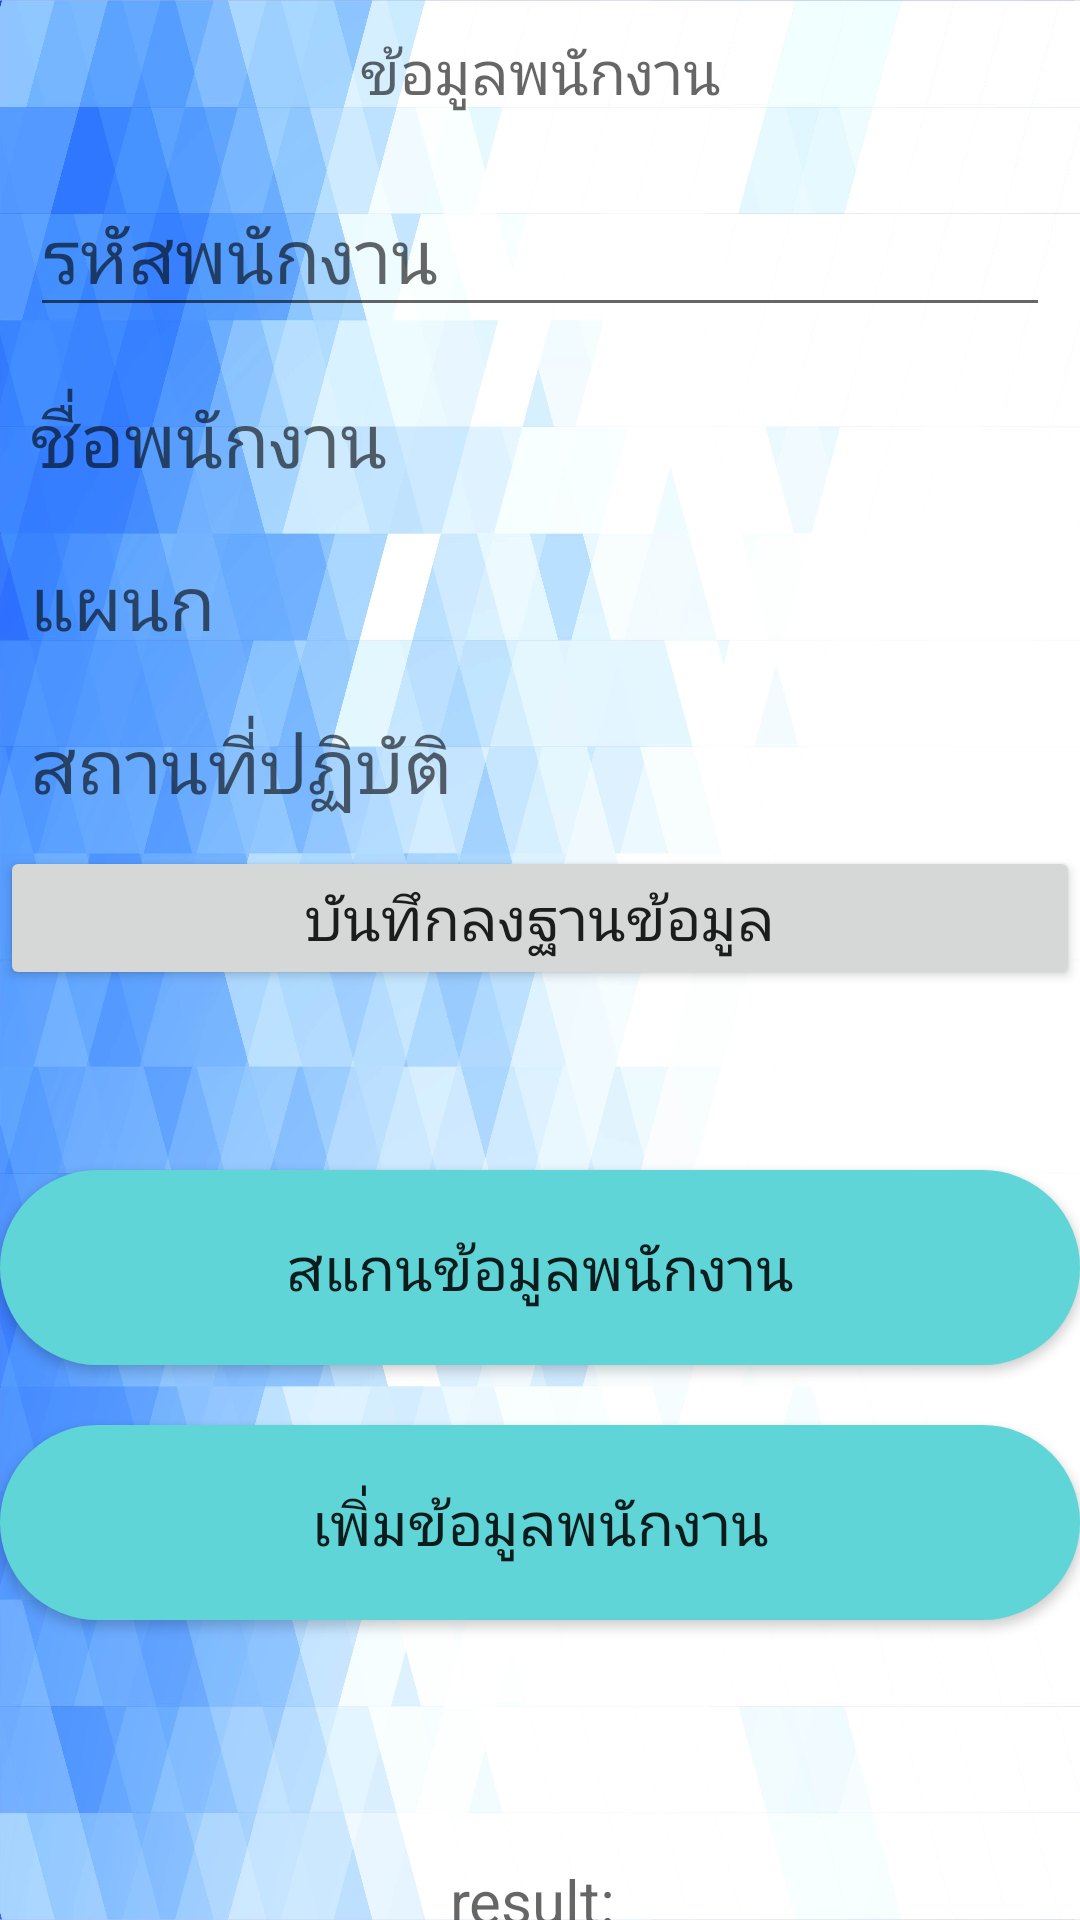

Write the Android layout XML for this screen, with the resource values it uses.
<!-- AndroidManifest.xml: application theme Theme.CheckInEmployee -->
<!-- res/layout/activity_page_result_scaned.xml -->
<?xml version="1.0" encoding="utf-8"?>
<LinearLayout xmlns:android="http://schemas.android.com/apk/res/android"
    xmlns:app="http://schemas.android.com/apk/res-auto"
    xmlns:tools="http://schemas.android.com/tools"
    android:layout_width="match_parent"
    android:layout_height="match_parent"
    android:background="@drawable/_7545"
    android:orientation="vertical"
    tools:context=".PageResultScaned">

    <TextView
        android:id="@+id/dataEm"
        android:layout_width="match_parent"
        android:layout_height="wrap_content"
        android:layout_margin="10dp"
        android:layout_marginTop="40dp"
        android:textAlignment="center"
        android:textSize="20dp"
        android:hint="ข้อมูลพนักงาน" />

    <EditText
        android:id="@+id/txt_number"
        android:layout_width="match_parent"
        android:layout_height="wrap_content"
        android:layout_margin="10dp"
        android:layout_marginTop="40dp"
        android:hint="รหัสพนักงาน"
        android:textSize="25dp"
        android:inputType="number"
        android:textColor="#000000"/>

    <TextView
        android:id="@+id/txt_name"
        android:layout_width="match_parent"
        android:layout_height="wrap_content"
        android:layout_margin="10dp"
        android:layout_marginTop="40dp"
        android:hint="ชื่อพนักงาน"
        android:textSize="25dp"
        android:textColor="#000000"/>

    <TextView
        android:id="@+id/txt_department"
        android:layout_width="match_parent"
        android:layout_height="wrap_content"
        android:layout_margin="10dp"
        android:layout_marginTop="40dp"
        android:hint="แผนก"
        android:textSize="25dp"
        android:textColor="#000000"/>

    <TextView
        android:id="@+id/txt_location"
        android:layout_width="match_parent"
        android:layout_height="wrap_content"
        android:layout_margin="10dp"
        android:layout_marginTop="40dp"
        android:hint="สถานที่ปฏิบัติ"
        android:textSize="25dp"
        android:textColor="#000000"/>

    
    
    
    

    <Button
        android:id="@+id/savebtn"
        android:layout_width="match_parent"
        android:layout_height="wrap_content"
        android:layout_centerInParent="true"
        android:layout_marginBottom="60dp"
        android:textSize="20dp"
        android:text="บันทึกลงฐานข้อมูล" />


    <Button
        android:id="@+id/scanEmployee"
        android:layout_width="match_parent"
        android:layout_height="65dp"
        android:layout_centerInParent="true"
        android:background="@drawable/btn_background"
        android:layout_marginBottom="20dp"
        android:text="สแกนข้อมูลพนักงาน"
        android:textSize="20dp" />

    <Button
        android:id="@+id/adddata"
        android:layout_width="match_parent"
        android:layout_height="65dp"
        android:layout_centerInParent="true"
        android:background="@drawable/btn_background"
        android:text="เพิ่มข้อมูลพนักงาน"
        android:textSize="20dp"
        android:layout_marginBottom="80dp" />


    <TextView
        android:layout_width="match_parent"
        android:layout_height="match_parent"
        android:id="@+id/responseTV"
        android:textAlignment="center"
        android:textSize="20dp"
        android:hint="result: "
        android:textColor="#000000"/>


</LinearLayout>
<!-- resources referenced by this layout -->
<resources>
  <!-- drawable _7545: jpg bitmap (drawable, 270737 bytes) -->
  <!-- drawable btn_background (drawable) -->
  <?xml version="1.0" encoding="utf-8"?>
  <shape xmlns:android="http://schemas.android.com/apk/res/android">
      <size android:height="40dp" android:width="40dp"/>
      <solid android:color="#5FD5D7"/>
      <corners android:radius="200dp"/>
  </shape>
  <style name="Theme.CheckInEmployee" parent="Theme.MaterialComponents.DayNight.DarkActionBar">
          
          <item name="colorPrimary">@color/purple_500</item>
          <item name="colorPrimaryVariant">@color/purple_700</item>
          <item name="colorOnPrimary">@color/white</item>
          
          <item name="colorSecondary">@color/teal_200</item>
          <item name="colorSecondaryVariant">@color/teal_700</item>
          <item name="colorOnSecondary">@color/black</item>
          
          <item name="android:statusBarColor">?attr/colorPrimaryVariant</item>
          
      </style>
  <!-- not gathered from this repository: default colours our renderer supplied (Android Studio template values) -->
  <color name="purple_500">#FF6200EE</color>
  <color name="purple_700">#FF3700B3</color>
  <color name="teal_200">#FF03DAC5</color>
  <color name="teal_700">#FF018786</color>
  <color name="black">#FF000000</color>
  <color name="white">#FFFFFFFF</color>
</resources>
